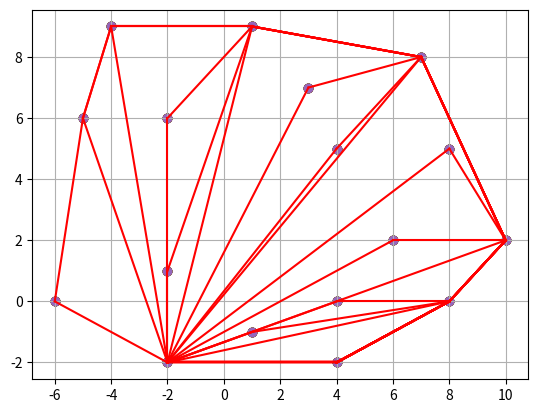

Here is the Python script that generated this plot:
from matplotlib import pyplot as plt
from random import randint
from math import atan2
import numpy as np

def quicksort(alist):
	if len(alist)<=1: return alist
	smaller,equal,larger=[],[],[]
	pivot=polar_angle(alist[randint(0,len(alist)-1)])
	for a in alist:
		p_ang = polar_angle(a)
		if   p_ang < pivot:  smaller.append(a)
		elif p_ang == pivot: equal.append(a)
		else: 				  larger.append(a)
	return   quicksort(smaller) \
			+sorted(equal,key=distance) \
			+quicksort(larger)

def polar_angle(p0,p1=None):
    if p1 == None: p1=anchor
    x_span = p0[0] - p1[0]
    y_span = p0[1] - p1[1]
    return atan2(y_span,x_span)

def distance(p0,p1=None):
	if p1==None: p1=anchor
	y_span=p0[1]-p1[1]
	x_span=p0[0]-p1[0]
	return y_span**2 + x_span**2

def determinant(p0,p1,p2):
    return int(np.linalg.det(np.array([[p0[0],p0[1],1],
                                   [p1[0],p1[1],1],
                                   [p2[0],p2[1],1]])))

def plot_progress(original_set,hull=None):
    x,y = zip(*original_set)
    plt.scatter(x,y)
    plt.grid()
    if hull != None:
        for h in range(1,len(hull)+1):
            if h == len(hull): h = 0
            p0 = hull[h-1]
            p1 = hull[h]
            plt.plot((p0[0],p1[0]),(p0[1],p1[1]),'r')
    plt.show()

def GrahamScan(points):

    convhull = []

    #1. Selecting element with lowest y-coordinate
    global anchor
    anchor = min(points,key = lambda k: k[1])

    #2. Sorting elements by angle and removing the anchor from original points set
    angle_sorted = quicksort(points)
    del angle_sorted[angle_sorted.index(anchor)]
    
    convhull=[anchor,angle_sorted[0]]
    for a in angle_sorted[1:]:    
        while determinant(convhull[-2],convhull[-1],a) <=0:
            del convhull[-1]
        convhull.append(a)
        plot_progress(points,convhull)
    return convhull

#MAIN THREAD
points = [[-6,0],[-2,-2],[-2,1],[1,-1],[4,-2],[8,0],[6,2],[10,2],[8,5],[4,5],[7,8],[3,7],[1,9],[-2,6],[-4,9],[-5,6],[4,0]]
hull = GrahamScan(points)
print(hull)

